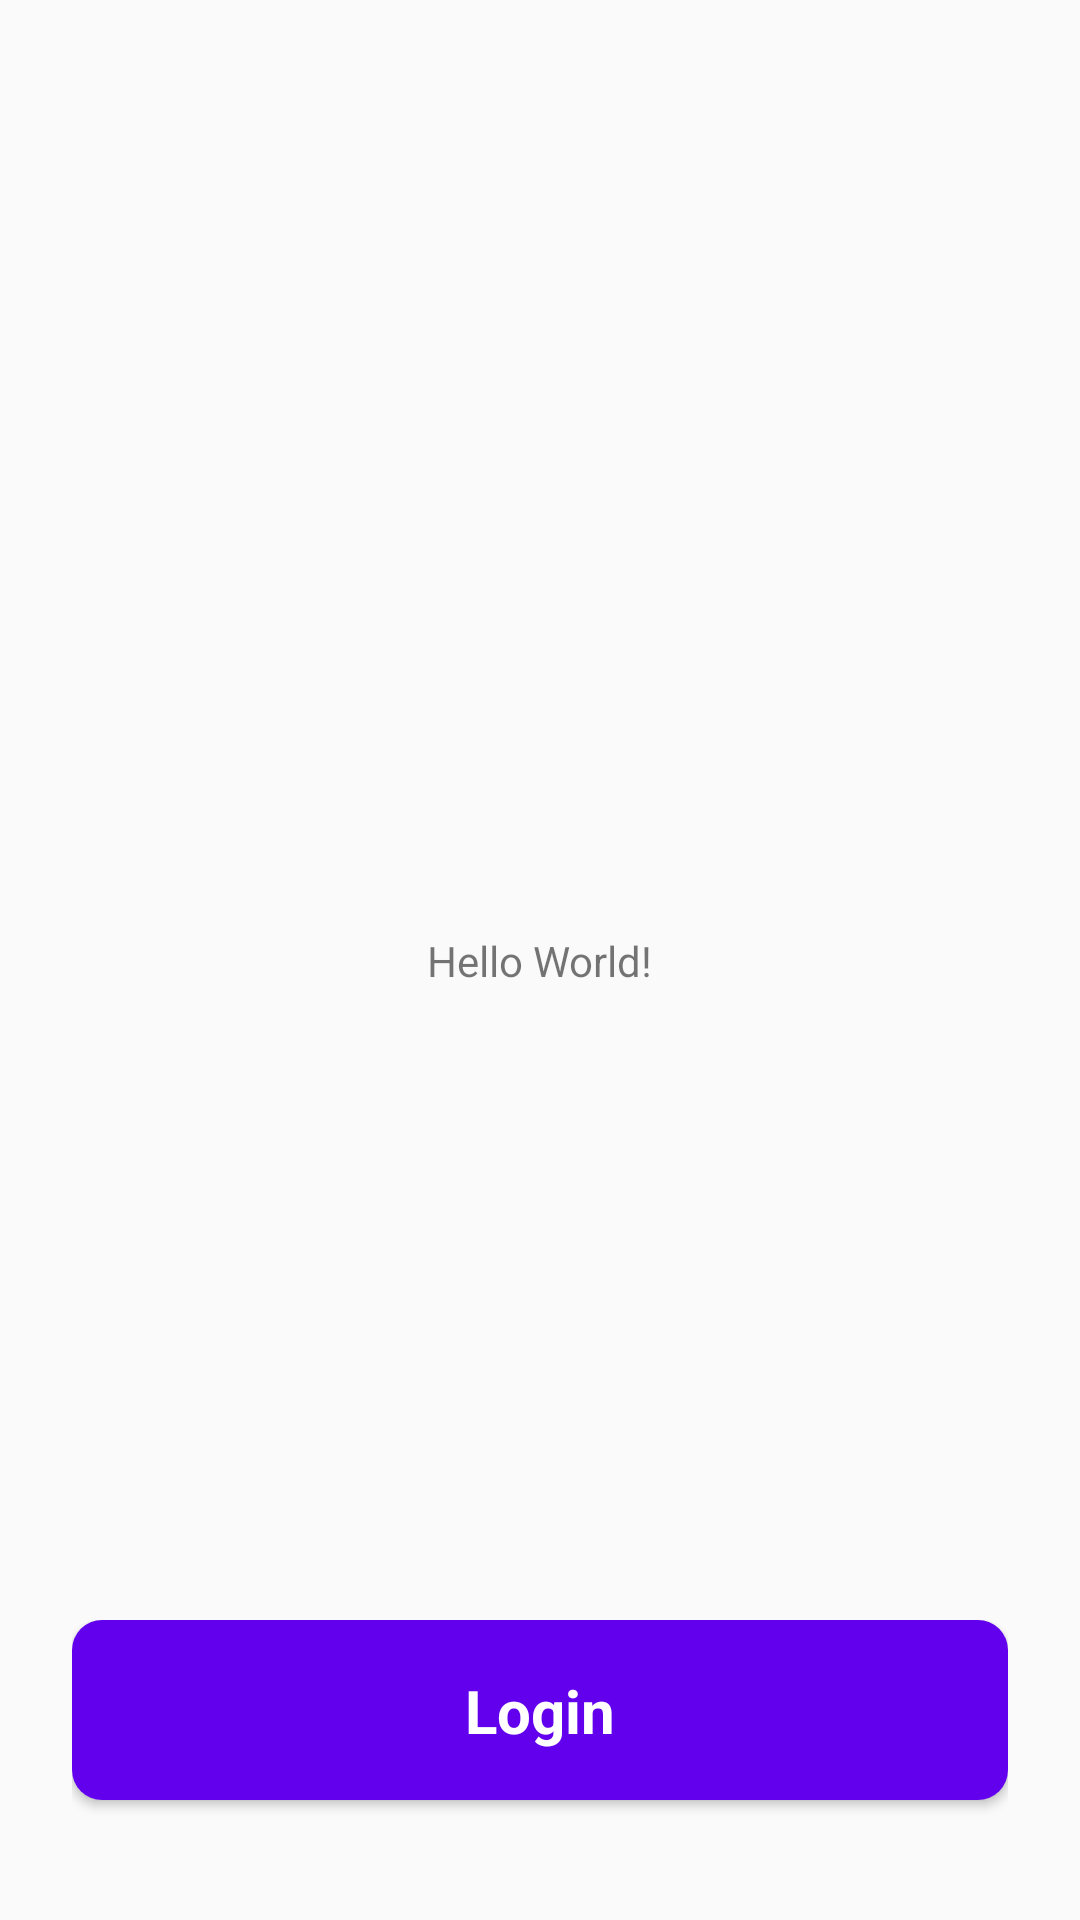

Here is an Android app screen rendered from its layout file. Give the layout XML and the strings, colors and styles it references.
<!-- AndroidManifest.xml: application theme AppTheme -->
<!-- res/layout/activity_main.xml -->
<?xml version="1.0" encoding="utf-8"?>
<androidx.constraintlayout.widget.ConstraintLayout xmlns:android="http://schemas.android.com/apk/res/android"
    xmlns:app="http://schemas.android.com/apk/res-auto"
    xmlns:tools="http://schemas.android.com/tools"
    android:layout_width="match_parent"
    android:layout_height="match_parent"
    tools:context=".MainActivity"
    android:padding="24dp">

    <TextView
        android:layout_width="wrap_content"
        android:layout_height="wrap_content"
        android:text="Hello World!"
        app:layout_constraintBottom_toBottomOf="parent"
        app:layout_constraintLeft_toLeftOf="parent"
        app:layout_constraintRight_toRightOf="parent"
        app:layout_constraintTop_toTopOf="parent" />

    <include
        android:id="@+id/myProgressButton"
        layout="@layout/progress_btn_layout"
        android:layout_width="0dp"
        android:layout_height="wrap_content"
        app:layout_constraintBottom_toBottomOf="parent"
        app:layout_constraintEnd_toEndOf="parent"
        app:layout_constraintStart_toStartOf="parent" />

</androidx.constraintlayout.widget.ConstraintLayout>
<!-- res/layout/progress_btn_layout.xml (included above) -->
<?xml version="1.0" encoding="utf-8"?>
<androidx.constraintlayout.widget.ConstraintLayout
    xmlns:android="http://schemas.android.com/apk/res/android"
    xmlns:app="http://schemas.android.com/apk/res-auto"
    xmlns:tools="http://schemas.android.com/tools"
    android:layout_width="match_parent"
    android:layout_height="match_parent">

    <androidx.cardview.widget.CardView
        android:id="@+id/card_view"
        android:layout_width="match_parent"
        android:layout_height="60dp"
        android:layout_marginBottom="16dp"
        android:background="@color/colorPrimary"
        app:cardCornerRadius="10dp"
        app:layout_constraintBottom_toBottomOf="parent"
        app:layout_constraintEnd_toEndOf="parent"
        app:layout_constraintStart_toStartOf="parent" >

        <androidx.constraintlayout.widget.ConstraintLayout
            android:id="@+id/constraint_layout"
            android:layout_width="match_parent"
            android:layout_height="match_parent"
            android:background="@color/colorPrimary">

            <ProgressBar
                android:id="@+id/progressBar"
                style="?android:attr/progressBarStyle"
                android:layout_width="30dp"
                android:layout_height="30dp"
                android:layout_marginEnd="30dp"
                android:indeterminate="true"
                android:indeterminateTint="@android:color/white"
                android:indeterminateTintMode="src_atop"
                tools:targetApi="lollipop"
                android:visibility="gone"
                app:layout_constraintBottom_toBottomOf="parent"
                app:layout_constraintEnd_toStartOf="@+id/textView"
                app:layout_constraintTop_toTopOf="parent" />

            <TextView
                android:id="@+id/textView"
                android:layout_width="wrap_content"
                android:layout_height="wrap_content"
                android:text="Login"
                android:textSize="20sp"
                android:textStyle="bold"
                android:textColor="@android:color/white"
                app:layout_constraintBottom_toBottomOf="parent"
                app:layout_constraintEnd_toEndOf="parent"
                app:layout_constraintStart_toStartOf="parent"
                app:layout_constraintTop_toTopOf="parent" />
        </androidx.constraintlayout.widget.ConstraintLayout>
    </androidx.cardview.widget.CardView>
</androidx.constraintlayout.widget.ConstraintLayout>
<!-- resources referenced by this layout -->
<resources>
  <color name="colorPrimary">#6200EE</color>
  <style name="AppTheme" parent="Theme.AppCompat.Light.DarkActionBar">
          
          <item name="colorPrimary">@color/colorPrimary</item>
          <item name="colorPrimaryDark">@color/colorPrimaryDark</item>
          <item name="colorAccent">@color/green</item>
      </style>
  <color name="colorPrimaryDark">#3700B3</color>
  <color name="green">#4CAF50</color>
</resources>
